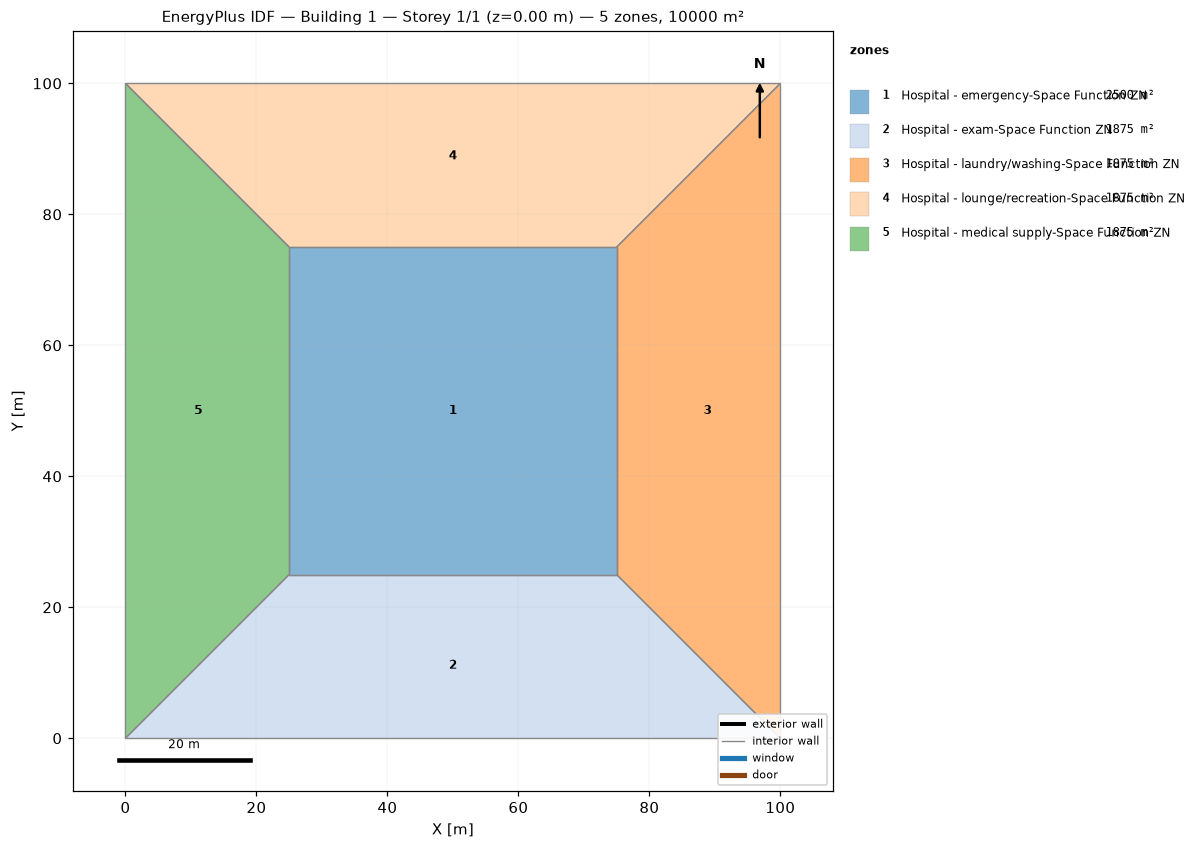
=== STOREY PLAN SPEC (per zone: floor XY polygon, exterior-wall plan segments, windows/doors) ===
zone 1: Hospital - emergency-Space Function ZN  (2500.0 m²)
  floor: (25.00, 25.00) (25.00, 75.00) (75.00, 75.00) (75.00, 25.00)
  interior walls: 4
zone 2: Hospital - exam-Space Function ZN  (1875.0 m²)
  floor: (100.00, 0.00) (0.00, 0.00) (25.00, 25.00) (75.00, 25.00)
  interior walls: 4
zone 3: Hospital - laundry/washing-Space Function ZN  (1875.0 m²)
  floor: (100.00, 100.00) (100.00, 0.00) (75.00, 25.00) (75.00, 75.00)
  interior walls: 4
zone 4: Hospital - lounge/recreation-Space Function ZN  (1875.0 m²)
  floor: (0.00, 100.00) (100.00, 100.00) (75.00, 75.00) (25.00, 75.00)
  interior walls: 4
zone 5: Hospital - medical supply-Space Function ZN  (1875.0 m²)
  floor: (0.00, 0.00) (0.00, 100.00) (25.00, 75.00) (25.00, 25.00)
  interior walls: 4

=== DERIVED (storey summary) ===
Building: Building 1
Storey: 1 of 1  (floor level z = 0.00 m)
Storey gross floor area: 10000.0 m²
Zones on this storey: 5
  - Hospital - emergency-Space Function ZN: floor 2500.0 m²
  - Hospital - exam-Space Function ZN: floor 1875.0 m²
  - Hospital - laundry/washing-Space Function ZN: floor 1875.0 m²
  - Hospital - lounge/recreation-Space Function ZN: floor 1875.0 m²
  - Hospital - medical supply-Space Function ZN: floor 1875.0 m²
Zone adjacency (shared interzone walls):
  - Hospital - emergency-Space Function ZN ↔ Hospital - exam-Space Function ZN
  - Hospital - emergency-Space Function ZN ↔ Hospital - laundry/washing-Space Function ZN
  - Hospital - emergency-Space Function ZN ↔ Hospital - lounge/recreation-Space Function ZN
  - Hospital - emergency-Space Function ZN ↔ Hospital - medical supply-Space Function ZN
  - Hospital - exam-Space Function ZN ↔ Hospital - laundry/washing-Space Function ZN
  - Hospital - exam-Space Function ZN ↔ Hospital - medical supply-Space Function ZN
  - Hospital - laundry/washing-Space Function ZN ↔ Hospital - lounge/recreation-Space Function ZN
  - Hospital - lounge/recreation-Space Function ZN ↔ Hospital - medical supply-Space Function ZN